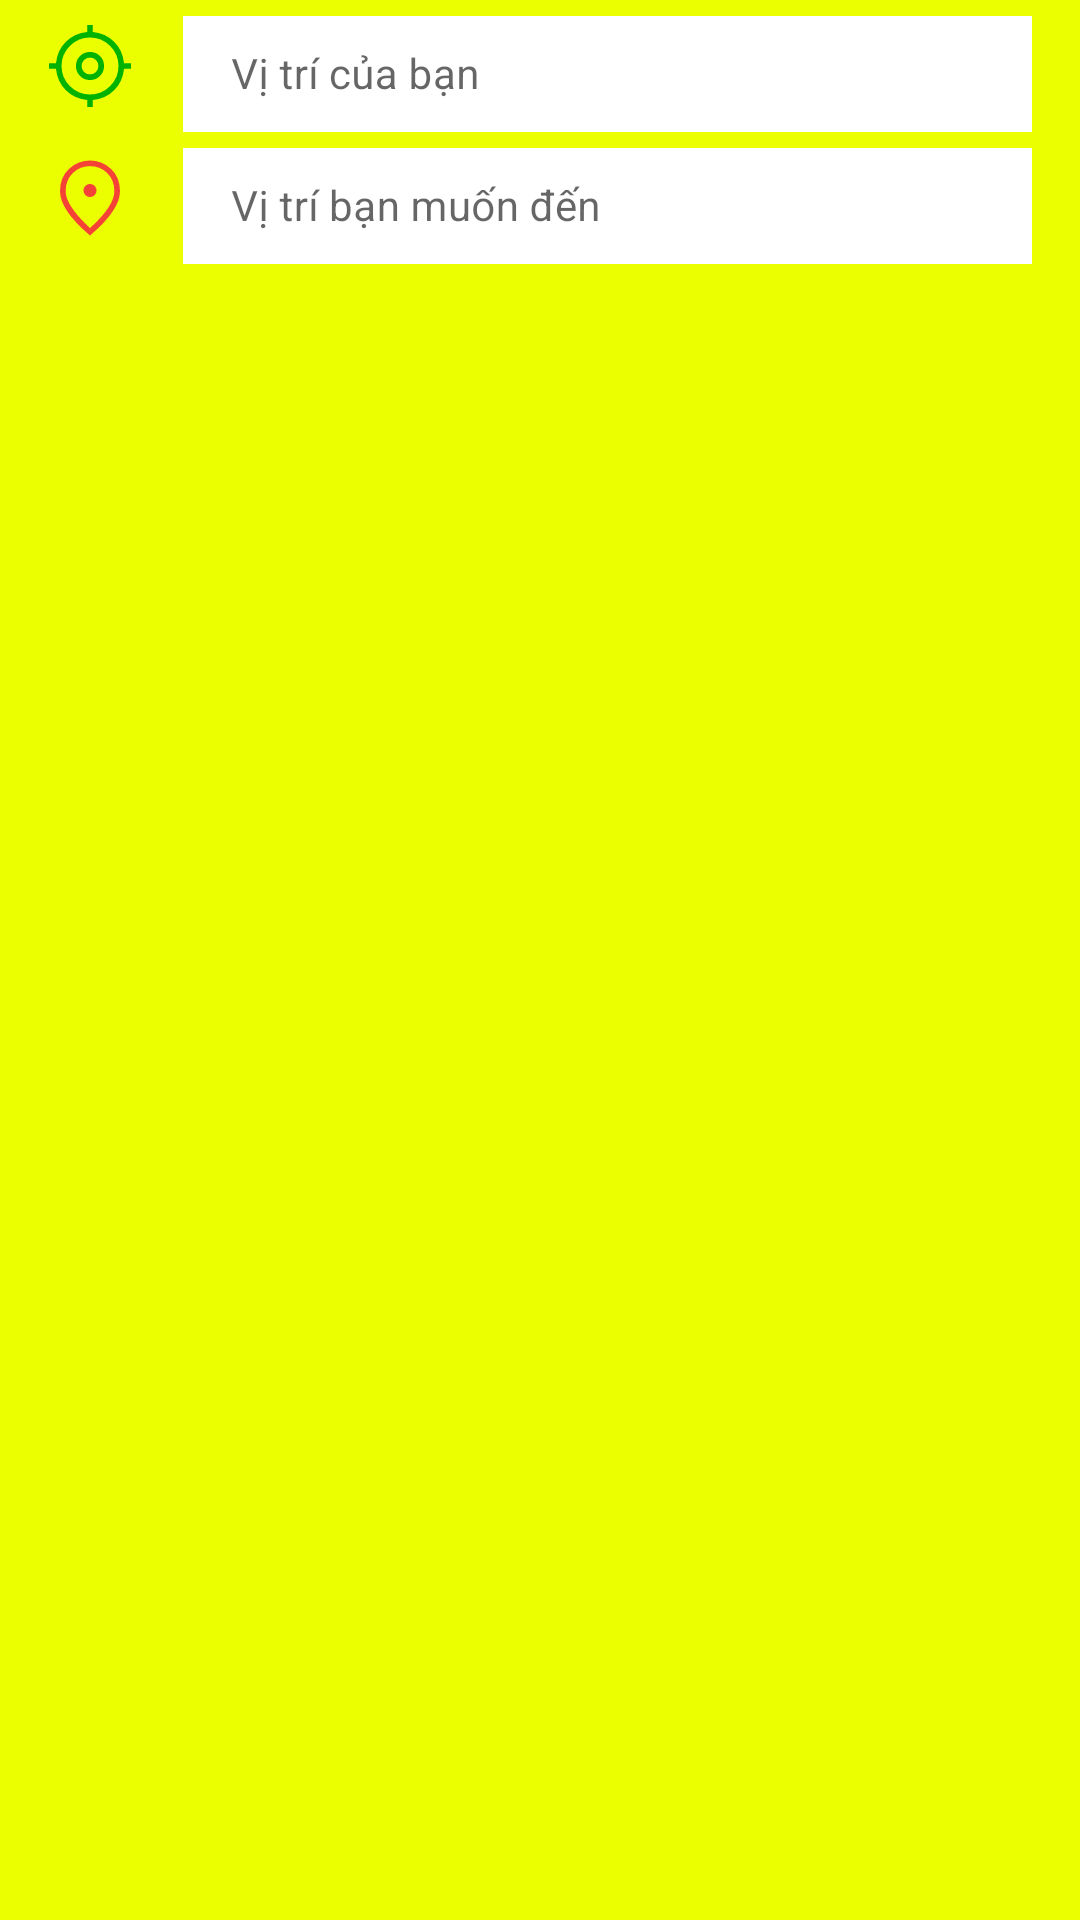

Produce the Android XML layout that renders to this screen, including the resource entries it uses.
<!-- AndroidManifest.xml: application theme Theme.HopChoOnline -->
<!-- res/layout/toolbar_map_direction.xml -->
<?xml version="1.0" encoding="utf-8"?>
<LinearLayout xmlns:android="http://schemas.android.com/apk/res/android"
    xmlns:app="http://schemas.android.com/apk/res-auto"
    android:layout_width="match_parent"
    android:layout_height="wrap_content"
    android:background="@color/light_yellow">
    <LinearLayout
        android:layout_width="match_parent"
        android:layout_height="match_parent"
        android:orientation="horizontal"
        android:paddingLeft="15dp"
        >

        <LinearLayout
            android:layout_width="match_parent"
            android:layout_height="wrap_content"
            android:orientation="vertical">

            <LinearLayout
                android:layout_width="match_parent"
                android:layout_height="wrap_content"
                android:orientation="horizontal">

                <ImageView
                    android:id="@+id/ic_my_location"
                    android:layout_width="wrap_content"
                    android:layout_height="wrap_content"
                    android:layout_gravity="center_vertical"
                    android:src="@drawable/my_location_30"
                    app:tint="@color/green_light" />

                <com.google.android.material.textfield.TextInputLayout
                    android:id="@+id/map_my_direction_layout"
                    android:layout_width="match_parent"
                    android:layout_height="44dp"
                    android:layout_marginHorizontal="16dp"
                    android:hint="@string/placeholder_my_location"
                    app:boxBackgroundMode="outline"
                    app:boxCornerRadiusBottomEnd="12dp"
                    app:boxCornerRadiusBottomStart="12dp"
                    app:boxCornerRadiusTopEnd="12dp"
                    app:boxCornerRadiusTopStart="12dp"
                    app:boxStrokeColor="@color/grey_light"
                    app:boxStrokeWidth="2dp">

                    <com.google.android.material.textfield.TextInputEditText
                        android:id="@+id/edittext_my_location"
                        android:layout_width="match_parent"
                        android:layout_height="match_parent"
                        android:background="@color/white"
                        android:paddingTop="5dp"
                        android:paddingBottom="5dp"
                        android:inputType="text"
                        android:maxLines="1"
                        android:textSize="14sp" />

                </com.google.android.material.textfield.TextInputLayout>
            </LinearLayout>

            <LinearLayout
                android:layout_width="match_parent"
                android:layout_height="wrap_content"
                android:orientation="horizontal"
                android:paddingBottom="5dp">

                <ImageView
                    android:layout_width="wrap_content"
                    android:layout_height="wrap_content"
                    android:src="@drawable/location_destination_30"
                    android:layout_gravity="center_vertical"
                    app:tint="@color/red"/>

                <com.google.android.material.textfield.TextInputLayout
                    android:id="@+id/map_destination_direction_layout"
                    android:layout_width="match_parent"
                    android:layout_height="44dp"
                    android:layout_marginHorizontal="16dp"
                    android:hint="@string/placeholder_destination_location"
                    app:boxBackgroundMode="outline"
                    app:boxCornerRadiusBottomEnd="12dp"
                    app:boxCornerRadiusBottomStart="12dp"
                    app:boxCornerRadiusTopEnd="12dp"
                    app:boxCornerRadiusTopStart="12dp"
                    app:boxStrokeColor="@color/grey_light"
                    app:boxStrokeWidth="2dp">

                    <com.google.android.material.textfield.TextInputEditText
                        android:id="@+id/edittext_destination_location"
                        android:layout_width="match_parent"
                        android:layout_height="match_parent"
                        android:background="@color/white"
                        android:paddingTop="5dp"
                        android:paddingBottom="5dp"
                        android:inputType="text"
                        android:maxLines="1"
                        android:textSize="14sp" />

                </com.google.android.material.textfield.TextInputLayout>
            </LinearLayout>
        </LinearLayout>
    </LinearLayout>
</LinearLayout>
<!-- resources referenced by this layout -->
<resources>
  <color name="green_light">#00b300</color>
  <color name="grey_light">#f2f2f2</color>
  <color name="light_yellow">#EBFF00</color>
  <color name="red">#F44336</color>
  <color name="white">#FFFFFFFF</color>
  <!-- drawable location_destination_30 (drawable) -->
  <vector android:height="30dp" android:viewportHeight="960"
      android:viewportWidth="960" android:width="30dp" xmlns:android="http://schemas.android.com/apk/res/android">
      <path android:fillColor="#FF000000" android:pathData="M480.09,470Q509,470 529.5,449.41q20.5,-20.59 20.5,-49.5Q550,371 529.41,350.5q-20.59,-20.5 -49.5,-20.5Q451,330 430.5,350.59q-20.5,20.59 -20.5,49.5Q410,429 430.59,449.5q20.59,20.5 49.5,20.5ZM480,801q133,-121 196.5,-219.5T740,408q0,-117.79 -75.29,-192.9Q589.42,140 480,140t-184.71,75.11Q220,290.21 220,408q0,75 65,173.5T480,801ZM480,880Q319,743 239.5,625.5T160,408q0,-150 96.5,-239T480,80q127,0 223.5,89T800,408q0,100 -79.5,217.5T480,880ZM480,408Z"/>
  </vector>
  <!-- drawable my_location_30 (drawable) -->
  <vector android:height="30dp" android:viewportHeight="960"
      android:viewportWidth="960" android:width="30dp" xmlns:android="http://schemas.android.com/apk/res/android">
      <path android:fillColor="#FF000000" android:pathData="M450,918v-75q-137,-14 -228,-105T117,510L42,510v-60h75q14,-137 105,-228t228,-105v-75h60v75q137,14 228,105t105,228h75v60h-75q-14,137 -105,228T510,843v75h-60ZM480,784q125,0 214.5,-89.5T784,480q0,-125 -89.5,-214.5T480,176q-125,0 -214.5,89.5T176,480q0,125 89.5,214.5T480,784ZM480,630q-63,0 -106.5,-43.5T330,480q0,-63 43.5,-106.5T480,330q63,0 106.5,43.5T630,480q0,63 -43.5,106.5T480,630ZM480,570q38,0 64,-26t26,-64q0,-38 -26,-64t-64,-26q-38,0 -64,26t-26,64q0,38 26,64t64,26ZM480,480Z"/>
  </vector>
  <string name="placeholder_destination_location">Vị trí bạn muốn đến</string>
  <string name="placeholder_my_location">Vị trí của bạn</string>
  <style name="Theme.HopChoOnline" parent="Theme.MaterialComponents.DayNight.NoActionBar">
          
          <item name="windowActionBar">false</item>
          <item name="windowNoTitle">true</item>
          <item name="colorPrimary">@color/purple_500</item>
          <item name="colorPrimaryVariant">@color/purple_700</item>
          <item name="colorOnPrimary">@color/white</item>
          
          <item name="colorSecondary">@color/teal_200</item>
          <item name="colorSecondaryVariant">@color/teal_700</item>
          <item name="colorOnSecondary">@color/black</item>
          
          <item name="android:statusBarColor">?attr/colorPrimaryVariant</item>
          
      </style>
  <color name="purple_500">#FF6200EE</color>
  <color name="purple_700">#FF3700B3</color>
  <color name="teal_200">#2196F3</color>
  <color name="teal_700">#FF018786</color>
  <color name="black">#FF000000</color>
</resources>
